Run: headless pygame with SDL's dummy video driver; simulated clock (each Clock.tick advances the game by its frame time, no real sleeping); random seed 0; keys injected as events and as key.get_pressed() state; no mouse input.
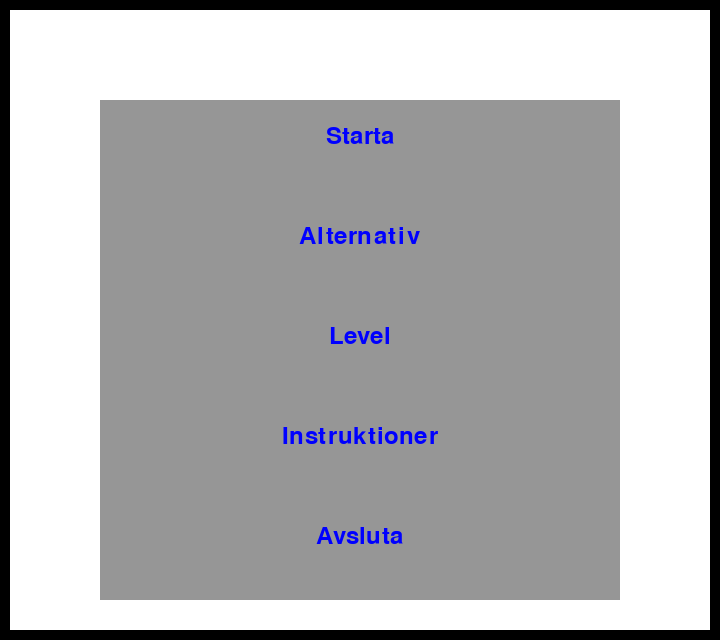
Frame 1 of 4 · flips 1–60 · no input
Frame 2 of 4 · flips 61–180 · tapped SPACE, RETURN · held RIGHT (→), D · screen unchanged from frame 1, image omitted
Frame 3 of 4 · flips 181–300 · held DOWN (↓), S · screen unchanged from frame 2, image omitted
Frame 4 of 4 · flips 301–420 · held LEFT (←), A, UP (↑), W · screen unchanged from frame 3, image omitted

The pygame program that drew these frames:

import pygame
from pygame.locals import * # QUIT event needs this

# TODO hovercheck
# TODO kanske lite marginal runt knapparna
# TODO inför poängsystem. dubbla poängen om man tar en sten i luften
# TODO meny för att välja gamemode, level, instruktioner & highscore
# TODO lets se if this is caught

pygame.init() # initializing the constructor
# res = (520,540) # Fönstrets storlek
res = (720,640) # Fönstrets storlek
screen = pygame.display.set_mode(res) # Öppnar Ett Fönster

white = (255,255,255) # White color
other = (0,0,255) # Blue
gray = (150,150,150)

# Sparar Fönstrets Dimensioner I Två Variabler
width = screen.get_width()
height = screen.get_height()

started = False
options = [['Tester Testson','Ny Användare'],['Starta','Alternativ','Level','Instruktioner','Avsluta']]
menu = 1
# defining a font
smallfont = pygame.font.SysFont('Corbel',35)
# rendering some texts written in this font
text = smallfont.render('start' , True , other)

texts = []

for each in options[menu]:
    texts.append(smallfont.render(each , True , other))

while started == False:
    for ev in pygame.event.get():
        # Check for Sys Events
        if ev.type == pygame.QUIT:
            pygame.quit()
            exit()
    pygame.draw.rect(screen,white,[10,10,width-20,height-20])

    for each in enumerate(options[menu]):
        ts = smallfont.size(options[menu][each[0]])
        hw = ts[0]/2 # halva textens bredd
        hh = ts[1]/2 # halva textens höjd
        pygame.draw.rect(screen,gray,[100,100+each[0]*100,width-200,100])
        screen.blit(texts[each[0]],(width/2-hw,100+ts[1]+each[0]*100))

    pygame.display.update()     # next frame
